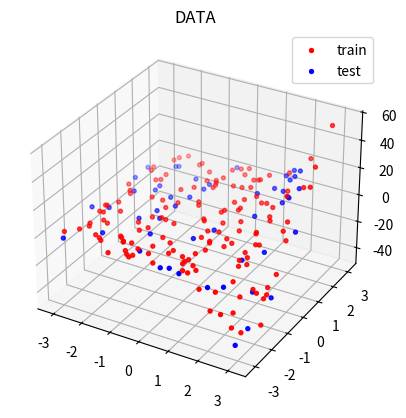
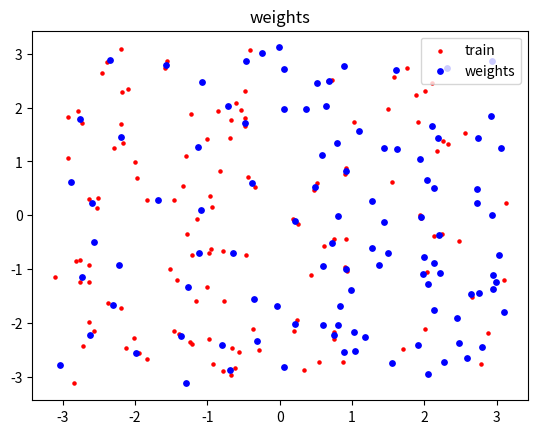
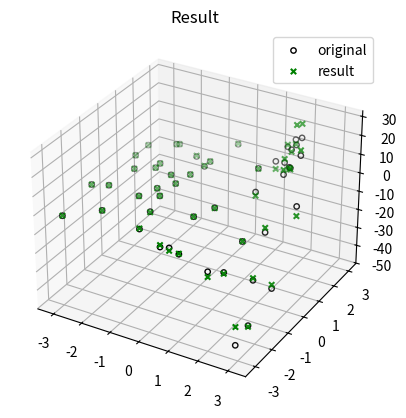
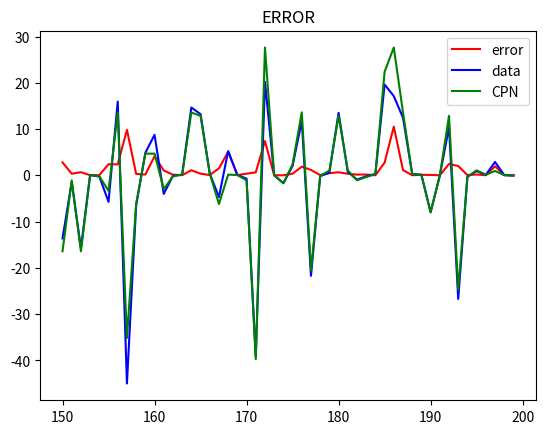

Write Python code to recreate these figures, in order.
# -*- coding: utf-8 -*-

import numpy as np
import matplotlib.pyplot as plt
import random
import math
from mpl_toolkits.mplot3d.axes3d import Axes3D

def cpn (ij,w_1,w_2,N):
    #print(ij)
    d=np.zeros(N)
    for e in range(N):
        d[e]=0
        for s in range(2):
            d[e]+=np.power((ij[s]-w_1[e,s]),2)     
        d[e]=math.sqrt(d[e])
        
    min_index=np.argmin(d)

    return w_2[min_index]
data_i=np.zeros([200,2])
data_f=np.zeros(200)
for i in range(200):
    data_i[i,0]=random.uniform(-1*(math.pi),math.pi)
    data_i[i,1]=random.uniform(-1*(math.pi),math.pi)
    data_f[i]=data_i[i,1]*math.sinh(data_i[i,0])+data_i[i,1]*math.cosh(data_i[i,0])

fig = plt.figure()
ax = fig.add_subplot(111, projection='3d')
plt.title('DATA')
ax.scatter(data_i[range(0,150),0],data_i[range(0,150),1],data_f[range(0,150)], color='red',s=8,label='train')
ax.scatter(data_i[range(150,200),0],data_i[range(150,200),1],data_f[range(150,200)], color='blue',s=8,label='test')
plt.legend()
plt.show()

# initial weights
N=1;
w1=np.array([data_i[0,:]])
w2=np.array([data_f[0]])

# training
th1=0.5
th2=0.5
LR1_i=0.5
LR2_i=0.5
mse=1
epoch=0

mse_t=np.zeros(100000)
while epoch <60:
    LR1=LR1_i*math.exp(-1*(epoch/1000))
    LR2=LR2_i*math.exp(-1*(epoch/1000))
    mse_i=0
    a=random.sample(range(0,150), 150)
    data_i[range(0,150),:]=data_i[a,:]
    data_f[range(0,150)]=data_f[a]

    for k in range(150):
        d=np.zeros(N)
        for e in range(N):
            d[e]=0
            for s in range(2):
                d[e]+=np.power((data_i[k,s]-w1[e,s]),2)     
            d[e]=math.sqrt(d[e])
        min_index=np.argmin(d)
        if abs(data_f[k]-w2[min_index])<th2 and d[min_index]<th1:
            
            w2[min_index]+=LR2*(data_f[k]-w2[min_index])
            w1[min_index,:]+=LR1*(data_i[k,:]-w1[min_index,:])
        else:  # create a new unit
            w1=np.append (w1,[data_i[k,:]],axis=0)
            w2=np.append (w2,data_f[k])
            N+=1
        #print(min_index)
        mse_i+=np.power((cpn(data_i[k,:],w1,w2,N)-data_f[k]),2)

    mse=math.sqrt(mse_i)/150
    mse_t[epoch]=mse 
    epoch+=1

plt.figure()
plt.title('weights')
plt.scatter(data_i[:,0],data_i[:,1], color='red',s=5,label='train')
plt.scatter(w1[:,0],w1[:,1], color='blue',s=15,label='weights')
plt.legend(loc='upper right')
plt.show()

# testing
test_f=np.zeros(50)
error = np.zeros(50)
for i in range(150,200): 
    test_f[i-150]=cpn(data_i[i,:],w1,w2,N)
    error[i-150] = abs(data_f[i]-test_f[i-150]) # difference between testing output and original output

print('final number of hidden neurons = '+str(N))
fi = plt.figure()
ap = fi.add_subplot(111, projection='3d')
plt.title('Result')
ap.scatter(data_i[range(150,200),0],data_i[range(150,200),1],data_f[range(150,200)],s=15,marker='o',label='original',facecolor=(0,0,0,0), edgecolor='black')
#ap.scatter(w1[:,0],w1[:,1],w2[:], color='red',s=15,marker='s')
ap.scatter(data_i[range(150,200),0],data_i[range(150,200),1],test_f[:], color='green',s=15,marker='x',label='result')
plt.legend()
plt.show()

plt.figure()
plt.title('ERROR')
plt.plot(range(150,200),error[:],color='red',label='error')
plt.plot(range(150,200),data_f[range(150,200)],color='blue',label='data')
plt.plot(range(150,200),test_f[:],color='green',label='CPN')
plt.legend(loc='upper right')
plt.show()   
    